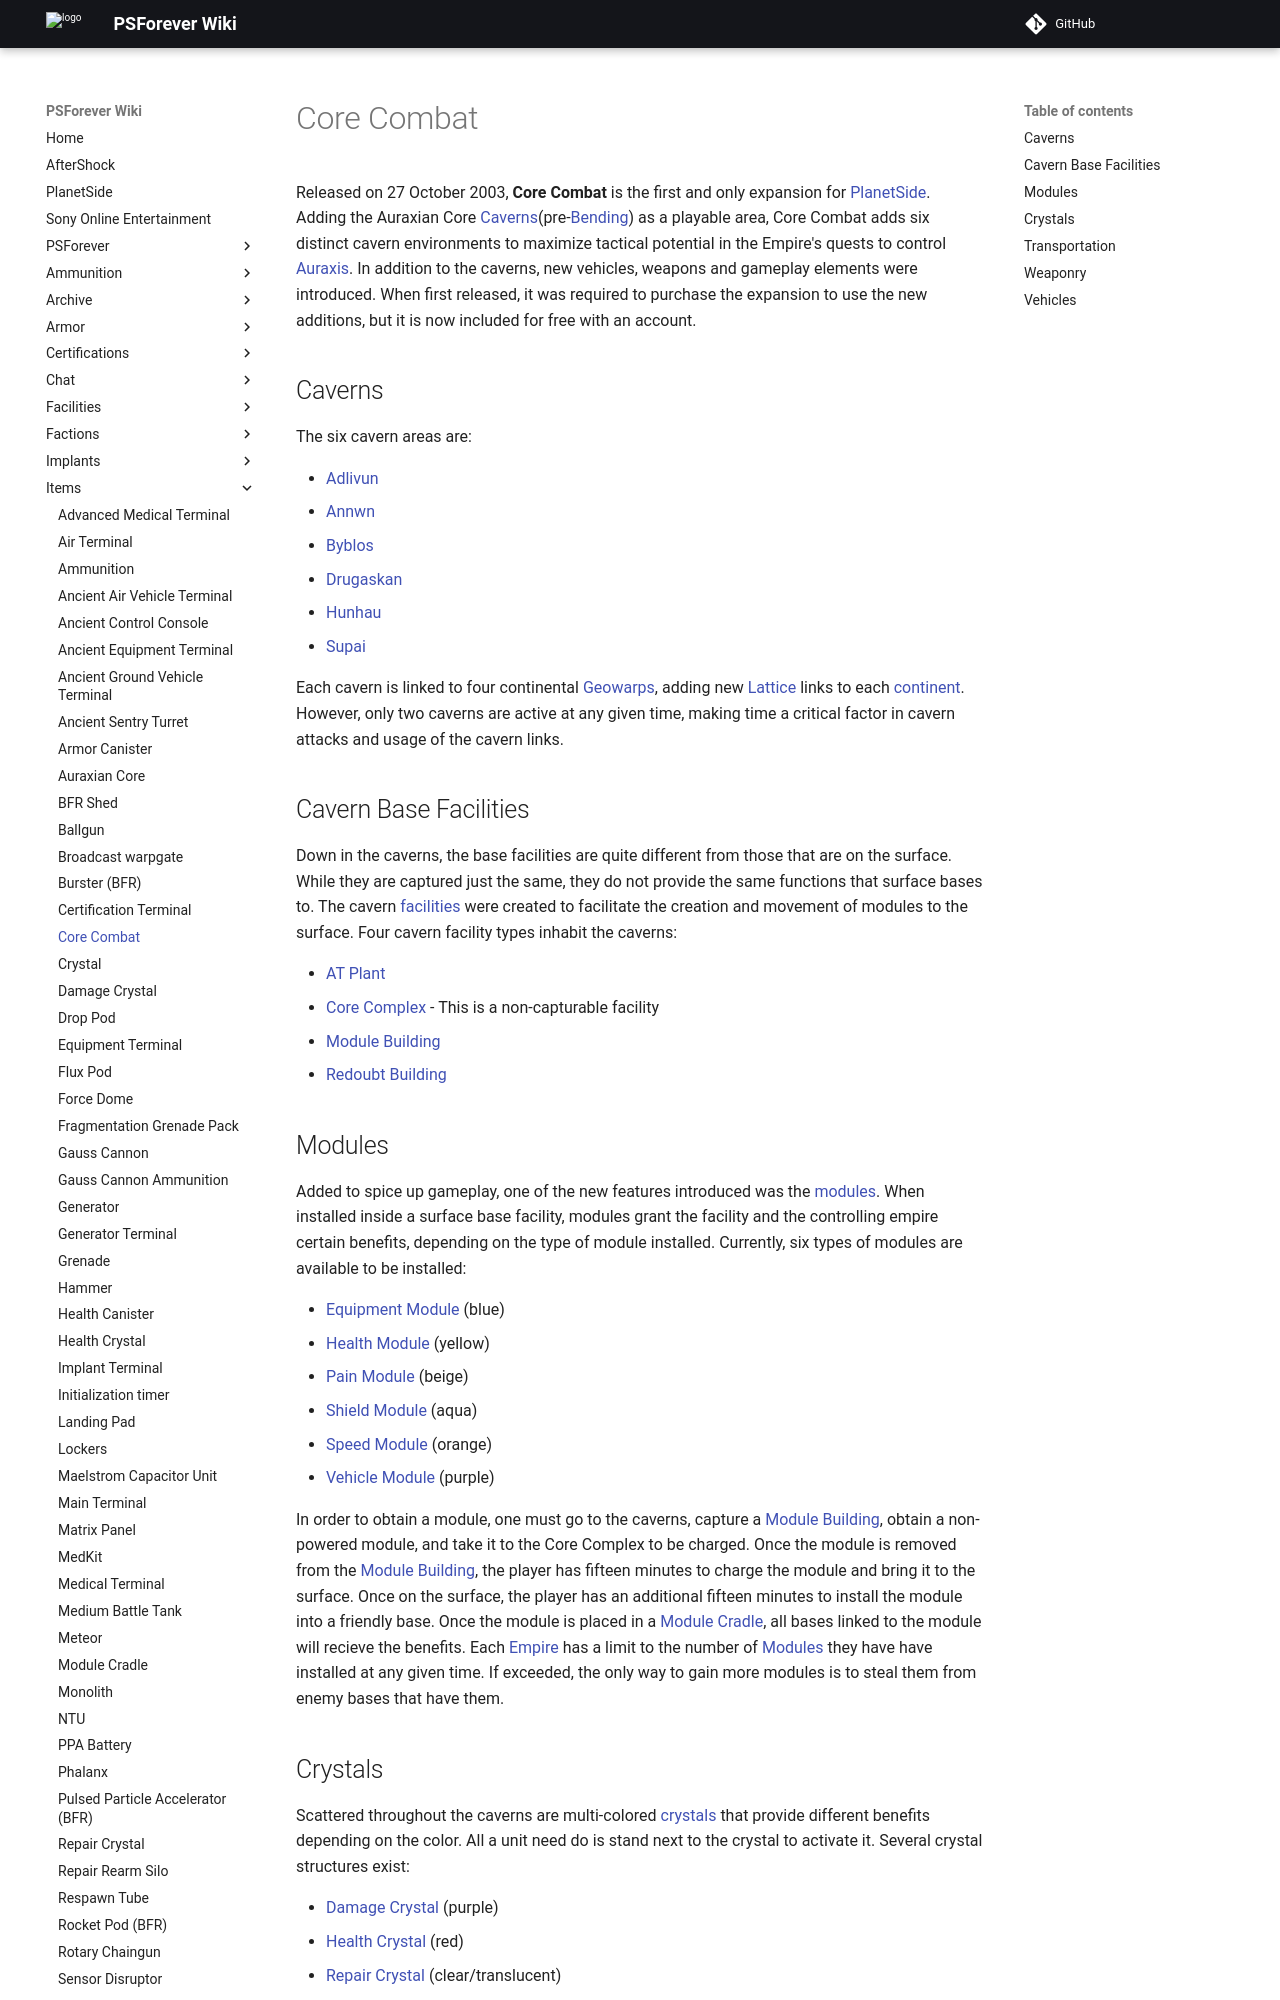

repository: psforever/wiki · page: items/Core_Combat/index.html · generator: mkdocs

Released on 27 October 2003, **Core Combat** is the first and only
expansion for [PlanetSide](PlanetSide "wikilink"). Adding the Auraxian
Core
[Caverns](Caverns "wikilink")(pre-[Bending](The_Bending "wikilink")) as
a playable area, Core Combat adds six distinct cavern environments to
maximize tactical potential in the Empire's quests to control
[Auraxis](Auraxis "wikilink"). In addition to the caverns, new vehicles,
weapons and gameplay elements were introduced. When first released, it
was required to purchase the expansion to use the new additions, but it
is now included for free with an account.

## Caverns

The six cavern areas are:

-   [Adlivun](Adlivun "wikilink")
-   [Annwn](Annwn "wikilink")
-   [Byblos](Byblos "wikilink")
-   [Drugaskan](Drugaskan "wikilink")
-   [Hunhau](Hunhau "wikilink")
-   [Supai](Supai "wikilink")

Each cavern is linked to four continental
[Geowarps](Geowarp "wikilink"), adding new [Lattice](Lattice "wikilink")
links to each [continent](continent "wikilink"). However, only two
caverns are active at any given time, making time a critical factor in
cavern attacks and usage of the cavern links.

## Cavern Base Facilities

Down in the caverns, the base facilities are quite different from those
that are on the surface. While they are captured just the same, they do
not provide the same functions that surface bases to. The cavern
[facilities](facilities "wikilink") were created to facilitate the
creation and movement of modules to the surface. Four cavern facility
types inhabit the caverns:

-   [AT Plant](AT_Plant "wikilink")
-   [Core Complex](Core_Complex "wikilink") - This is a non-capturable
    facility
-   [Module Building](Module_Building "wikilink")
-   [Redoubt Building](Redoubt_Building "wikilink")
